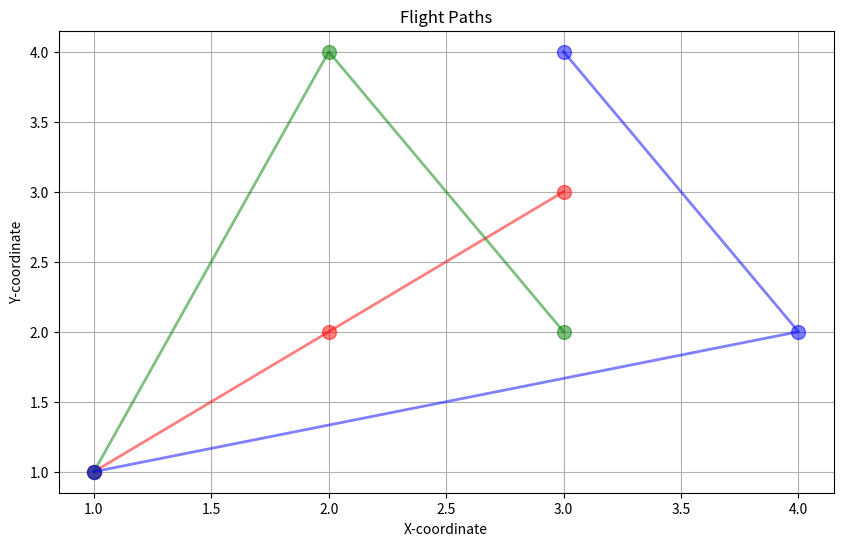

Generate this figure with matplotlib:
import matplotlib.pyplot as plt

# Define the coordinates for each flight
flight1 = [(1,1), (2,2), (3,3)]
flight2 = [(1,1), (2,4), (3,2)]
flight3 = [(1,1), (4,2), (3,4)]

# Function to plot the flights
def plot_flights(flights, colors):
    plt.figure(figsize=(10, 6))
    
    for i, (flight, color) in enumerate(zip(flights, colors)):
        x, y = zip(*flight)
        plt.plot(x, y, marker='o', color=color, linewidth=2, markersize=10, alpha=0.5)
    
    # Adding titles and labels
    plt.title('Flight Paths')
    plt.xlabel('X-coordinate')
    plt.ylabel('Y-coordinate')
    plt.grid(True)
    plt.show()

# Colors for each flight
colors = ['r', 'g', 'b']

# Plotting the flights
plot_flights([flight1, flight2, flight3], colors)
